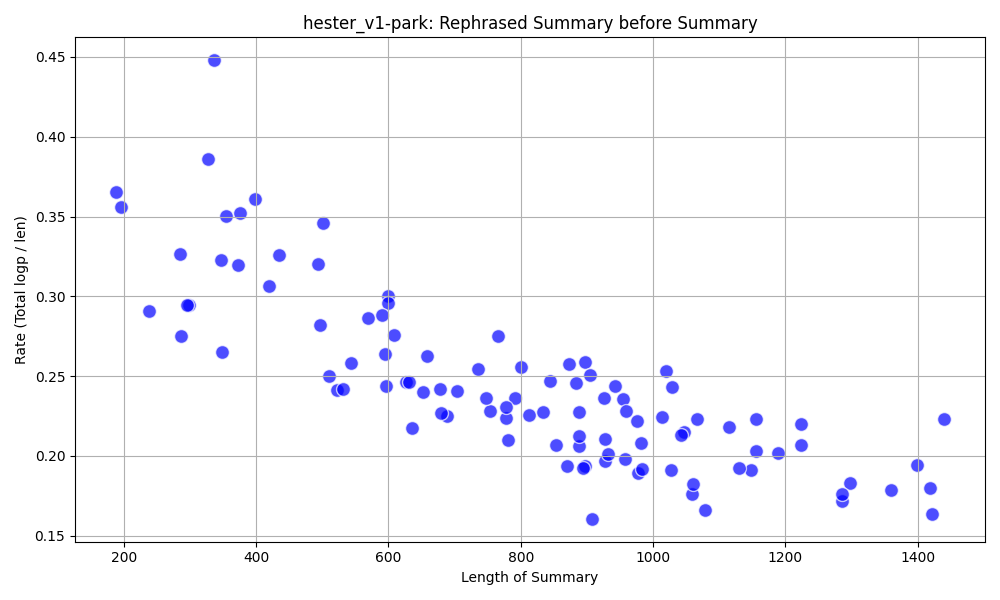

The data file committed next to this chart (first rows):
, summary, rephrased_summary, total, len, rate, suffix
0, I lived in a small apartment near the ci…, At the age of twenty-one, I resided in a…, 167.7, 608, 0.28, 10_1.json
1, I lived in a small apartment near the ci…, I resided in a compact flat close to the…, 180.1, 600, 0.3, 10_2.json
2, I lived in a small apartment near the ci…, I resided in a compact flat close to the…, 173.3, 501, 0.35, 10_3.json
3, I was living in a small apartment near t…, I resided in a compact flat close to the…, 177.3, 600, 0.3, 11_1.json
4, I lived in a small apartment near the ci…, I resided in a compact flat close to the…, 157, 595, 0.26, 11_2.json
5, I lived in a small apartment near the ci…, I resided in a compact flat close to the…, 138.2, 636, 0.22, 11_3.json
6, I lived in a small apartment near the ci…, I resided in a compact flat close to the…, 154.3, 627, 0.25, 12_1.json
7, I was living in a small apartment near t…, I resided in a compact flat close to the…, 155.5, 631, 0.25, 12_2.json
8, I lived in a small apartment near the ci…, I resided in a compact flat close to the…, 156.4, 652, 0.24, 12_3.json
9, I was living in a small apartment near t…, I resided in a compact flat close to the…, 173.1, 659, 0.26, 13_1.json
10, I was twenty-one years old and lived in …, At the age of twenty-one, I resided in a…, 155, 688, 0.23, 13_2.json
11, I was twenty-one and living in a small a…, At the age of twenty-one, I resided in a…, 163.8, 678, 0.24, 13_3.json
12, I lived in a small apartment near the ci…, I resided in a compact flat close to the…, 210.7, 765, 0.28, 14_1.json
13, I lived in a small apartment near the ci…, I resided in a compact flat close to the…, 169.4, 704, 0.24, 14_2.json
14, I was twenty-one years old living near t…, At the age of twenty-one, I resided clos…, 186.9, 735, 0.25, 14_3.json
15, I lived in a small apartment near the ci…, I resided in a compact flat close to the…, 186.7, 791, 0.24, 15_1.json
16, I was twenty-one years old.|I lived near…, At the age of twenty-one, I resided clos…, 158, 493, 0.32, 15_2.json
17, I lived in a small apartment near the ci…, I resided in a cozy flat close to the do…, 204.9, 801, 0.26, 15_3.json
18, I was twenty-one years old.|I lived near…, At the age of twenty-one, I resided clos…, 140.4, 544, 0.26, 16_1.json
19, I was living in a small apartment near t…, Residing in a compact dwelling close to …, 173.8, 897, 0.19, 16_2.json
20, I lived in a small apartment near the ci…, I resided in a compact flat close to the…, 183.3, 813, 0.23, 16_3.json
21, I lived in a small apartment near the ci…, I resided in a compact flat close to the…, 224.8, 873, 0.26, 17_1.json
22, I was twenty-one years old.|I lived in a…, At the age of twenty-one, I resided in a…, 162.9, 569, 0.29, 17_2.json
23, I was twenty-one years old.|I lived in a…, At the age of twenty-one, I resided in a…, 145.7, 597, 0.24, 17_3.json
24, I was twenty-one years old.|I lived in a…, At the age of twenty-one, I resided in a…, 174.1, 778, 0.22, 18_1.json
25, I lived in a small apartment near the ci…, I resided in a compact flat close to the…, 232.1, 897, 0.26, 18_2.json
26, I was twenty-one years old.|I lived near…, At the age of twenty-one, I resided in p…, 170.4, 591, 0.29, 18_3.json
27, I lived in a small apartment near the ci…, I resided in a compact flat close to the…, 216.6, 976, 0.22, 19_1.json
28, I was twenty-one years old.|I was living…, At the age of twenty-one, I resided in a…, 153.9, 679, 0.23, 19_2.json
29, I was twenty-one and living in a small a…, At the age of twenty-one, I resided in a…, 189.4, 957, 0.2, 19_3.json
30, I was living in a small apartment near t…, I resided in a compact flat close to the…, 225.2, 1047, 0.22, 20_1.json
31, I was twenty-one years old.|I lived in a…, At the age of twenty-one, I resided in a…, 172.2, 754, 0.23, 20_2.json
32, I lived in a small apartment near the ci…, I resided in a compact flat close to the…, 195.3, 927, 0.21, 20_3.json
33, I was 21 years old.|I lived in a small a…, At the age of 21, I resided in a modest …, 190, 834, 0.23, 21_1.json
34, I was twenty-one years old.|I lived in a…, At the age of twenty-one, I resided in a…, 182.5, 927, 0.2, 21_2.json
35, I was living in a small apartment.|I had…, I resided in a compact flat and had rece…, 164.2, 781, 0.21, 21_3.json
36, I was twenty-one years old.|I lived in a…, At the age of twenty-one, I resided in a…, 168.4, 870, 0.19, 22_1.json
37, I lived in a small apartment near the ci…, I resided in a compact flat close to the…, 230.2, 943, 0.24, 22_2.json
38, I lived in a small apartment near the ci…, I resided in a compact flat close to the…, 186.4, 1059, 0.18, 22_3.json
39, I lived in a small apartment near the ci…, I resided in a compact flat close to the…, 258.1, 1019, 0.25, 23_1.json
40, I was twenty-one years old.|I lived in a…, At the age of twenty-one, I resided in a…, 187.6, 932, 0.2, 23_2.json
41, I was twenty-one years old.|I lived in a…, At the age of twenty-one, I resided in a…, 145.9, 908, 0.16, 23_3.json
42, I was twenty-one years old.|I lived in a…, At the age of twenty-one, I resided in a…, 176.4, 747, 0.24, 24_1.json
43, I was twenty-one years old.|I lived in a…, At the age of twenty-one, I resided in a…, 179.6, 778, 0.23, 24_2.json
44, I was twenty-one years old.|I lived in a…, At the age of twenty-one, I resided in a…, 176.5, 853, 0.21, 24_3.json
45, I was twenty-one years old.|I lived in a…, At the age of twenty-one, I resided in a…, 172.2, 894, 0.19, 25_1.json
46, I was twenty-one years old.|I was living…, At the age of twenty-one, I resided clos…, 183, 888, 0.21, 25_2.json
47, I lived in a small apartment near the ci…, I resided in a compact flat close to the…, 227.3, 1014, 0.22, 25_3.json
48, I was twenty-one years old.|I was living…, At the age of twenty-one, I resided clos…, 208.4, 844, 0.25, 26_1.json
49, I was twenty-one years old.|I was living…, At the age of twenty-one, I resided clos…, 224.7, 954, 0.24, 26_2.json
50, I lived in a small apartment near the ci…, I resided in a compact flat close to the…, 250, 1028, 0.24, 26_3.json
51, I was twenty-one years old.|I lived near…, At the age of twenty-one, I resided clos…, 217.3, 884, 0.25, 27_1.json
52, I was twenty-one years old.|I was living…, At the age of twenty-one, I resided in a…, 185.1, 977, 0.19, 27_2.json
53, I was twenty-one years old.|I lived in a…, At the age of twenty-one, I resided in a…, 226.5, 904, 0.25, 27_3.json
54, I was living in a small apartment.|I had…, Residing in a modest flat, I had embarke…, 179.4, 1078, 0.17, 28_1.json
55, I was twenty-one years old.|I lived in a…, At the age of twenty-one, I resided in a…, 188.9, 983, 0.19, 28_2.json
56, I was twenty-one years old.|I lived near…, At the age of twenty-one, residing close…, 189, 888, 0.21, 28_3.json
57, I was twenty-one years old.|I lived in a…, At the age of twenty-one, I resided in a…, 218.7, 926, 0.24, 29_1.json
58, I was twenty-one years old.|I was living…, At the age of twenty-one, I resided clos…, 193.4, 1061, 0.18, 29_2.json
59, I was twenty-one years old.|I lived in a…, At the age of twenty-one, I resided in a…, 219.4, 1148, 0.19, 29_3.json
... 42 more rows
